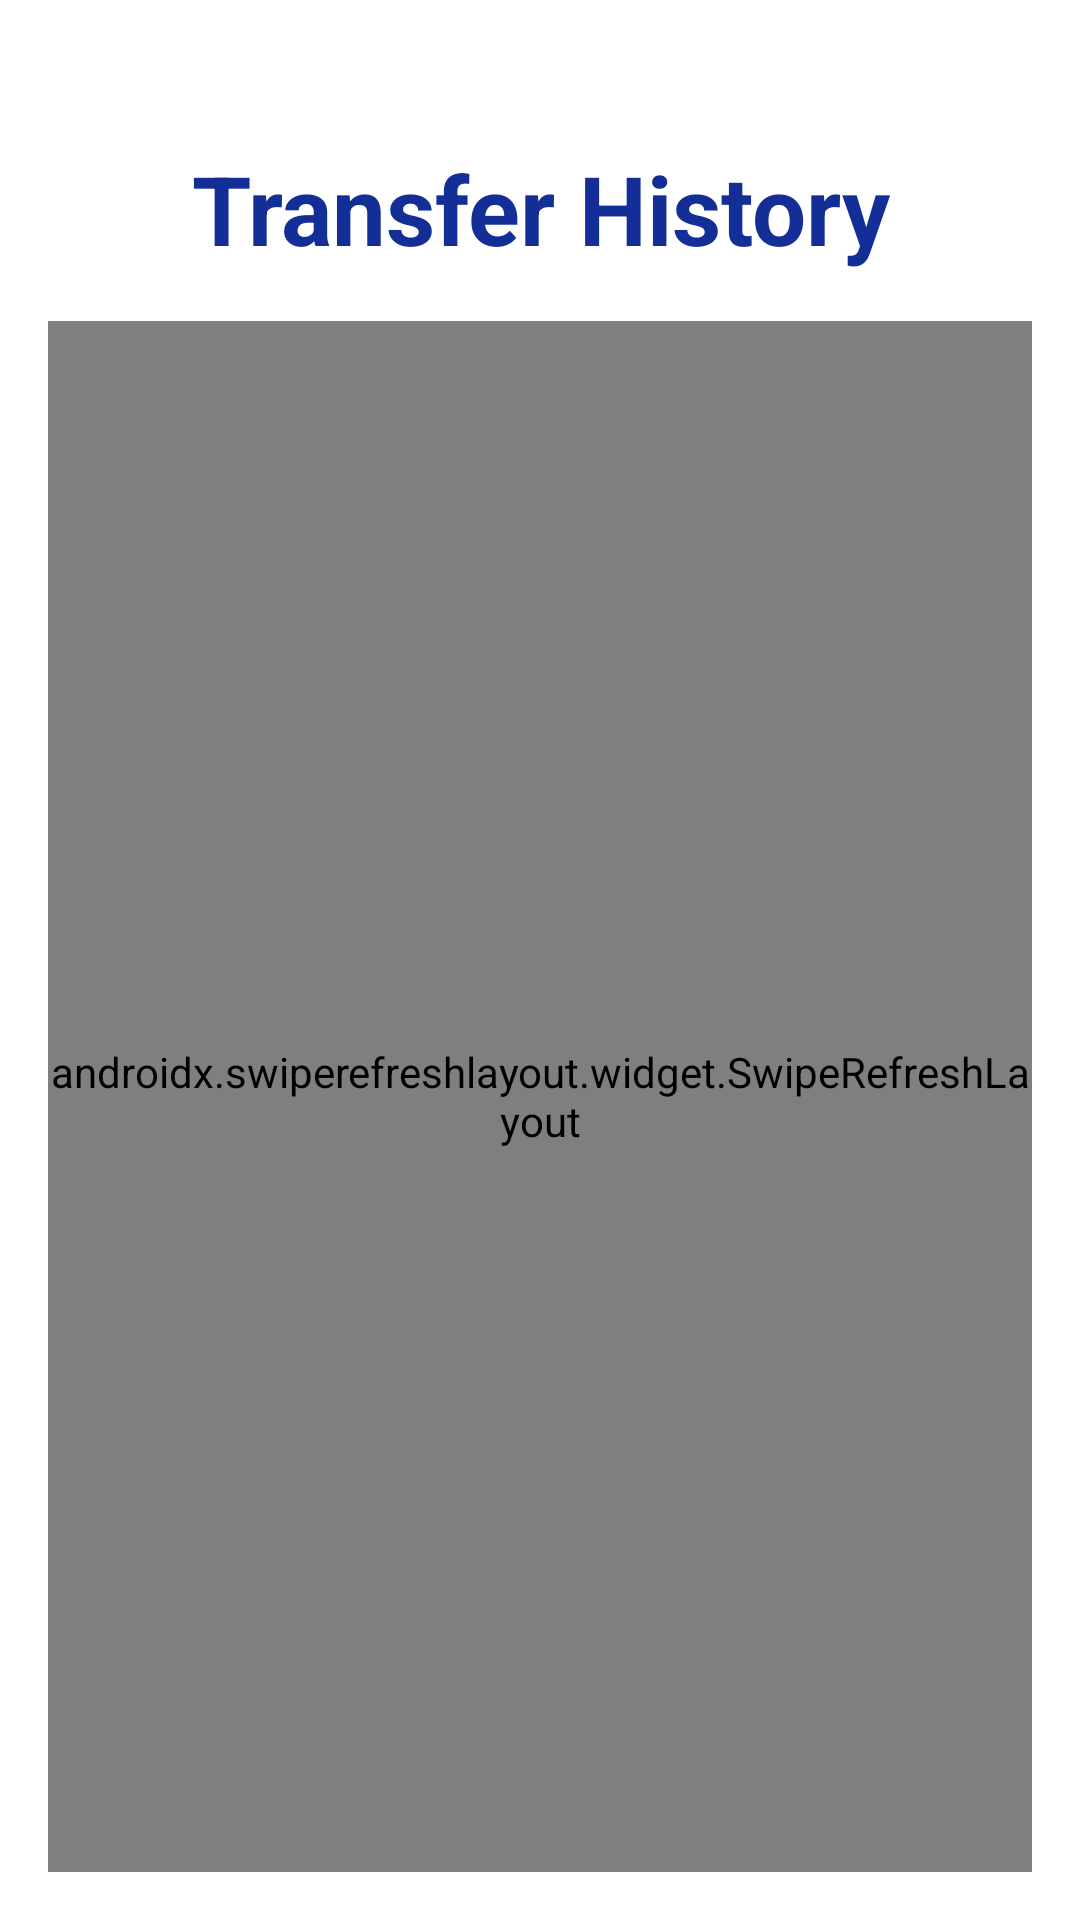

This screen was rendered from an Android layout file. Write that file and the resources it references.
<!-- AndroidManifest.xml: application theme Theme.MyApplication -->
<!-- res/layout/activity_user_history.xml -->
<?xml version="1.0" encoding="utf-8"?>
<androidx.constraintlayout.widget.ConstraintLayout xmlns:android="http://schemas.android.com/apk/res/android"
    xmlns:app="http://schemas.android.com/apk/res-auto"
    xmlns:tools="http://schemas.android.com/tools"
    android:layout_width="match_parent"
    android:layout_height="match_parent"
    android:background="?attr/colorSurface"
    android:padding="16dp">

    <TextView
        android:id="@+id/text_view_file_transfer"
        android:layout_width="match_parent"
        android:layout_height="wrap_content"
        android:layout_marginTop="32dp"
        android:text="Transfer History"
        android:textColor="?attr/colorPrimary"
        android:textAlignment="center"
        android:textSize="32sp"
        android:textStyle="bold"
        app:layout_constraintTop_toTopOf="parent" />

    <TextView
        android:id="@+id/message"
        android:layout_width="wrap_content"
        android:layout_height="wrap_content"
        android:text="Fetching history..."
        android:textAlignment="center"
        android:textColor="?attr/colorOnSurfaceVariant"
        android:textSize="16sp"
        android:textStyle="bold"
        app:layout_constraintBottom_toBottomOf="parent"
        app:layout_constraintEnd_toEndOf="parent"
        app:layout_constraintStart_toStartOf="parent"
        app:layout_constraintTop_toBottomOf="@+id/text_view_file_transfer" />

    <androidx.swiperefreshlayout.widget.SwipeRefreshLayout
        android:id="@+id/swipeRefreshLayout"
        android:layout_width="0dp"
        android:layout_height="0dp"
        android:layout_marginTop="16dp"
        app:layout_constraintBottom_toBottomOf="parent"
        app:layout_constraintEnd_toEndOf="parent"
        app:layout_constraintStart_toStartOf="parent"
        app:layout_constraintTop_toBottomOf="@+id/text_view_file_transfer">

        <ScrollView
            android:layout_width="match_parent"
            android:layout_height="match_parent">

            <LinearLayout
                android:layout_width="match_parent"
                android:layout_height="wrap_content"
                android:orientation="vertical"
                android:padding="16dp">

                <TextView
                    android:layout_width="wrap_content"
                    android:layout_height="wrap_content"
                    android:text="YOU SENT THESE FILES"
                    android:textColor="#1976D2"
                    android:textStyle="bold"
                    android:textSize="12sp"/>

                <TextView
                    android:id="@+id/tvUniqueText"
                    android:layout_width="wrap_content"
                    android:layout_height="wrap_content"
                    android:text="Unique Text: ABCD"
                    android:textSize="18sp"
                    android:textStyle="bold"
                    android:layout_marginTop="4dp"/>

                <TextView
                    android:id="@+id/tvFiles"
                    android:layout_width="match_parent"
                    android:layout_height="wrap_content"
                    android:text="Files: file1.jpg, file2.pdf"
                    android:layout_marginTop="8dp"
                    android:alpha="0.7"/>

                <View
                    android:layout_width="match_parent"
                    android:layout_height="1dp"
                    android:background="#EEEEEE"
                    android:layout_marginVertical="8dp"/>

                <TextView
                    android:id="@+id/tvReceivers"
                    android:layout_width="match_parent"
                    android:layout_height="wrap_content"
                    android:text="Receivers: prottoy_v, user2, user3"
                    android:textColor="#388E3C"
                    android:textSize="13sp"/>
            </LinearLayout>
        </ScrollView>
    </androidx.swiperefreshlayout.widget.SwipeRefreshLayout>

</androidx.constraintlayout.widget.ConstraintLayout>
<!-- resources referenced by this layout -->
<resources>
  <style name="Theme.MyApplication" parent="Base.Theme.MyApplication" />
  <style name="Base.Theme.MyApplication" parent="Theme.Material3.DayNight.NoActionBar">
  
          <item name="colorPrimary">#132F97</item>
          <item name="colorOnPrimary">@color/white</item>
          <item name="colorSurface">@color/white</item>
          <item name="colorOnSurface">#1A237E</item>
          <item name="colorSecondary">#527132</item>
          <item name="colorProfileCard">#1835CC</item>
          <item name="android:statusBarColor">@android:color/transparent</item>
          <item name="android:windowLightStatusBar">false</item>
          <item name="android:navigationBarColor">#0A0F3C</item>
      </style>
  <color name="white">#FFFFFFFF</color>
</resources>
